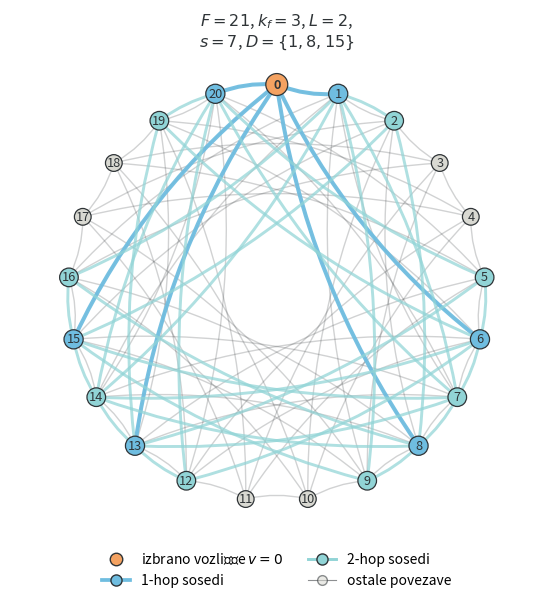

The script that saved this image: (Note: this script raises an exception after producing the figure.)
"""Create a thesis figure for dilated intra-fixation edges.

The figure is a deterministic schematic companion to the fixation-edge
definition in the diploma text. It uses a circular layout for one fixation run,
highlights the selected node, its one-hop neighbors, and the additional nodes
reachable in two hops.

Example:
    python scripts/create_thesis_fixation_dilated_edges_figure.py
"""

from __future__ import annotations

import argparse
import math
from collections import deque
from pathlib import Path

import matplotlib.pyplot as plt
import numpy as np
from matplotlib.lines import Line2D
from matplotlib.patches import FancyArrowPatch


PALETTE = {
    "dark": "#2F3437",
    "blue": "#6FBDE0",
    "teal": "#91D4D6",
    "purple": "#B8A1D9",
    "orange": "#F4A261",
    "pink": "#E9A6A6",
    "background": "#F7F7F2",
}


def parse_args() -> argparse.Namespace:
    parser = argparse.ArgumentParser(description=__doc__)
    parser.add_argument(
        "--output-dir",
        type=Path,
        default=Path("../diploma-latex/slike/konstrukcija_grafa"),
        help="Directory where the figure is saved.",
    )
    parser.add_argument("--F", type=int, default=21, help="Fixation length in nodes.")
    parser.add_argument("--kf", type=int, default=3, help="Fixation dilation density parameter.")
    parser.add_argument("--L", type=int, default=2, help="Number of message-passing hops to highlight.")
    parser.add_argument("--v", type=int, default=0, help="Selected local node index.")
    parser.add_argument(
        "--formats",
        nargs="+",
        default=["pdf", "png"],
        choices=["pdf", "png", "svg"],
        help="Output formats.",
    )
    return parser.parse_args()


def round_half_up(value: float) -> int:
    """Round to nearest integer with .5 rounded upward."""
    return int(math.floor(float(value) + 0.5))


def build_dilated_fixation_edges(F: int, kf: int) -> tuple[int, list[int], list[tuple[int, int]], dict[int, set[int]]]:
    """Build deduplicated undirected dilated intra-fixation edges."""
    if F < 2:
        raise ValueError("F must be >= 2 for a visible fixation graph.")
    if kf < 1:
        raise ValueError("kf must be >= 1.")

    step = max(1, round_half_up(F / kf))
    offsets = sorted({(1 + q * step) % F for q in range(kf)} - {0})

    edges: set[tuple[int, int]] = set()
    for source in range(F):
        for offset in offsets:
            target = (source + offset) % F
            if source == target:
                continue
            edges.add(tuple(sorted((source, target))))

    adjacency = {idx: set() for idx in range(F)}
    for source, target in edges:
        adjacency[source].add(target)
        adjacency[target].add(source)

    return step, offsets, sorted(edges), adjacency


def hop_depths(adjacency: dict[int, set[int]], source: int, max_depth: int) -> dict[int, int]:
    """Return shortest hop depth from source up to max_depth."""
    depths = {source: 0}
    queue: deque[int] = deque([source])
    while queue:
        node = queue.popleft()
        if depths[node] >= max_depth:
            continue
        for neighbor in sorted(adjacency[node]):
            if neighbor not in depths:
                depths[neighbor] = depths[node] + 1
                queue.append(neighbor)
    return depths


def draw_curved_edge(
    ax: plt.Axes,
    start_xy: np.ndarray,
    end_xy: np.ndarray,
    color: str,
    linewidth: float,
    alpha: float,
    radius: float,
    zorder: int,
) -> None:
    """Draw an undirected curved edge as a line without arrow heads."""
    patch = FancyArrowPatch(
        posA=start_xy,
        posB=end_xy,
        arrowstyle="-",
        connectionstyle=f"arc3,rad={radius}",
        color=color,
        linewidth=linewidth,
        alpha=alpha,
        mutation_scale=1,
        zorder=zorder,
    )
    ax.add_patch(patch)


def make_figure(F: int, kf: int, L: int, v: int, output_dir: Path, formats: list[str]) -> list[Path]:
    step, offsets, edges, adjacency = build_dilated_fixation_edges(F=F, kf=kf)
    v = max(0, min(int(v), F - 1))
    depths = hop_depths(adjacency, source=v, max_depth=L)
    one_hop = {node for node, depth in depths.items() if depth == 1}
    two_hop = {node for node, depth in depths.items() if depth == 2}

    angles = np.linspace(np.pi / 2, np.pi / 2 - 2 * np.pi, F, endpoint=False)
    xy = np.column_stack([np.cos(angles), np.sin(angles)])

    fig, ax = plt.subplots(figsize=(7.2, 7.2))
    fig.patch.set_facecolor("white")
    ax.set_facecolor("white")

    for source, target in edges:
        draw_curved_edge(
            ax=ax,
            start_xy=xy[source],
            end_xy=xy[target],
            color=PALETTE["dark"],
            linewidth=1.0,
            alpha=0.22,
            radius=0.12,
            zorder=0,
        )

    for target in sorted(adjacency[v]):
        draw_curved_edge(
            ax=ax,
            start_xy=xy[v],
            end_xy=xy[target],
            color=PALETTE["blue"],
            linewidth=2.9,
            alpha=0.95,
            radius=0.12,
            zorder=2,
        )

    second_hop_edges = [
        (source, target)
        for source, target in edges
        if (source in one_hop and target in two_hop) or (target in one_hop and source in two_hop)
    ]
    for source, target in second_hop_edges:
        draw_curved_edge(
            ax=ax,
            start_xy=xy[source],
            end_xy=xy[target],
            color=PALETTE["teal"],
            linewidth=2.1,
            alpha=0.72,
            radius=-0.10,
            zorder=2,
        )

    node_colors = []
    node_sizes = []
    for node in range(F):
        if node == v:
            node_colors.append(PALETTE["orange"])
            node_sizes.append(250)
        elif node in one_hop:
            node_colors.append(PALETTE["blue"])
            node_sizes.append(190)
        elif node in two_hop:
            node_colors.append(PALETTE["teal"])
            node_sizes.append(180)
        else:
            node_colors.append("#D9D9D2")
            node_sizes.append(145)

    ax.scatter(
        xy[:, 0],
        xy[:, 1],
        s=node_sizes,
        c=node_colors,
        edgecolor=PALETTE["dark"],
        linewidth=0.9,
        zorder=3,
    )

    for idx, (x_pos, y_pos) in enumerate(xy):
        ax.text(
            x_pos,
            y_pos,
            str(idx),
            ha="center",
            va="center",
            color=PALETTE["dark"],
            fontsize=9.2,
            fontweight="bold" if idx == v else "normal",
            zorder=4,
        )

    summary = f"$F={F}$, $k_f={kf}$, $L={L}$,\n$s={step}$, $D=\\{{{', '.join(str(o) for o in offsets)}\\}}$"
    ax.text(
        0,
        1.25,
        summary,
        ha="center",
        va="center",
        fontsize=11.5,
        color=PALETTE["dark"],
    )

    legend_items = [
        Line2D([0], [0], marker="o", color="none", markerfacecolor=PALETTE["orange"], markeredgecolor=PALETTE["dark"], markersize=9, label="izbrano vozlišče $v=0$"),
        Line2D([0], [0], marker="o", color=PALETTE["blue"], markerfacecolor=PALETTE["blue"], markeredgecolor=PALETTE["dark"], markersize=8, linewidth=2.7, label="1-hop sosedi"),
        Line2D([0], [0], marker="o", color=PALETTE["teal"], markerfacecolor=PALETTE["teal"], markeredgecolor=PALETTE["dark"], markersize=8, linewidth=2.1, label="2-hop sosedi"),
        Line2D([0], [0], marker="o", color=PALETTE["dark"], markerfacecolor="#D9D9D2", markeredgecolor=PALETTE["dark"], markersize=7, linewidth=0.8, alpha=0.55, label="ostale povezave"),
    ]
    ax.legend(
        handles=legend_items,
        loc="lower center",
        bbox_to_anchor=(0.5, -0.065),
        ncol=2,
        frameon=False,
        fontsize=10,
        handlelength=2.0,
        columnspacing=1.8,
    )

    ax.set_aspect("equal")
    ax.set_xlim(-1.28, 1.28)
    ax.set_ylim(-1.30, 1.36)
    ax.axis("off")

    output_dir.mkdir(parents=True, exist_ok=True)
    stem = f"razsirjene_fiksacijske_povezave_F{F}_kf{kf}_L{L}_v{v}"
    paths = []
    for fmt in formats:
        path = output_dir / f"{stem}.{fmt}"
        fig.savefig(path, bbox_inches="tight", pad_inches=0.04, dpi=300)
        paths.append(path)
    plt.close(fig)

    print("Figure parameters:")
    print(f"  F: {F}")
    print(f"  kf: {kf}")
    print(f"  L: {L}")
    print(f"  v: {v}")
    print(f"  s: {step}")
    print(f"  offsets: {offsets}")
    print(f"  undirected_edges: {len(edges)}")
    print(f"  directed_edges: {2 * len(edges)}")
    print(f"  one_hop_neighbors: {sorted(one_hop)}")
    print(f"  two_hop_neighbors: {sorted(two_hop)}")
    print(f"  reached_within_L: {sorted(depths)}")
    print(f"  unreached_within_L: {sorted(set(range(F)) - set(depths))}")
    print("Saved:")
    for path in paths:
        print(f"  {path}")
    return paths


def main() -> None:
    args = parse_args()
    make_figure(
        F=args.F,
        kf=args.kf,
        L=args.L,
        v=args.v,
        output_dir=args.output_dir,
        formats=args.formats,
    )


if __name__ == "__main__":
    main()
